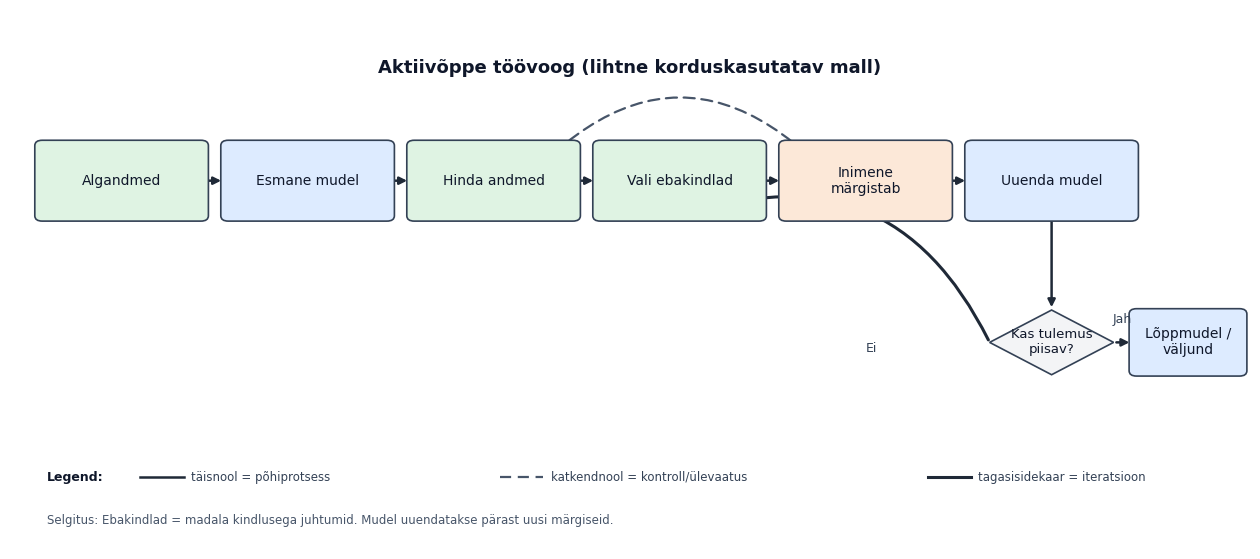

Write the Python code that produced this figure.
#!/usr/bin/env python3
"""Generate a simple reusable active learning workflow diagram (PNG + SVG)."""

from __future__ import annotations

import argparse
from dataclasses import dataclass
from pathlib import Path

import matplotlib.pyplot as plt
from matplotlib.patches import FancyArrowPatch, FancyBboxPatch, Polygon


@dataclass(frozen=True)
class Box:
    x: float
    y: float
    w: float
    h: float
    label: str
    fill: str

    @property
    def left(self) -> float:
        return self.x - self.w / 2.0

    @property
    def right(self) -> float:
        return self.x + self.w / 2.0

    @property
    def bottom(self) -> float:
        return self.y - self.h / 2.0

    @property
    def top(self) -> float:
        return self.y + self.h / 2.0


def _add_box(ax, box: Box, edge: str = "#334155") -> None:
    patch = FancyBboxPatch(
        (box.left, box.bottom),
        box.w,
        box.h,
        boxstyle="round,pad=0.25,rounding_size=0.6",
        linewidth=1.2,
        edgecolor=edge,
        facecolor=box.fill,
        zorder=2,
    )
    ax.add_patch(patch)
    ax.text(
        box.x,
        box.y,
        box.label,
        ha="center",
        va="center",
        fontsize=10,
        color="#0F172A",
        zorder=3,
    )


def _add_arrow(
    ax,
    start: tuple[float, float],
    end: tuple[float, float],
    *,
    style: str = "solid",
    lw: float = 1.8,
    color: str = "#1F2937",
    connectionstyle: str = "arc3,rad=0.0",
    label: str | None = None,
    label_pos: tuple[float, float] | None = None,
) -> None:
    arrow = FancyArrowPatch(
        start,
        end,
        arrowstyle="-|>",
        mutation_scale=11,
        linewidth=lw,
        linestyle=style,
        color=color,
        connectionstyle=connectionstyle,
        zorder=1,
    )
    ax.add_patch(arrow)
    if label and label_pos:
        ax.text(
            label_pos[0],
            label_pos[1],
            label,
            fontsize=9,
            color="#334155",
            ha="center",
            va="center",
        )


def generate_figure(out_png: Path, out_svg: Path, dpi: int) -> None:
    plt.rcParams["font.family"] = "DejaVu Sans"

    fig, ax = plt.subplots(figsize=(16, 7))
    ax.set_xlim(0, 100)
    ax.set_ylim(0, 60)
    ax.axis("off")

    colors = {
        "data": "#DFF3E3",
        "model": "#DDEBFF",
        "human": "#FCE8D8",
        "decision": "#F3F4F6",
    }

    b1 = Box(9, 41, 13.5, 8.5, "Algandmed", colors["data"])
    b2 = Box(24, 41, 13.5, 8.5, "Esmane mudel", colors["model"])
    b3 = Box(39, 41, 13.5, 8.5, "Hinda andmed", colors["data"])
    b4 = Box(54, 41, 13.5, 8.5, "Vali ebakindlad", colors["data"])
    b5 = Box(69, 41, 13.5, 8.5, "Inimene\nmärgistab", colors["human"])
    b6 = Box(84, 41, 13.5, 8.5, "Uuenda mudel", colors["model"])
    output = Box(95, 23, 9.0, 7.0, "Lõppmudel /\nväljund", colors["model"])

    for box in (b1, b2, b3, b4, b5, b6, output):
        _add_box(ax, box)

    diamond_center = (84, 23)
    diamond_w = 10.0
    diamond_h = 7.2
    diamond = Polygon(
        [
            (diamond_center[0], diamond_center[1] + diamond_h / 2.0),
            (diamond_center[0] + diamond_w / 2.0, diamond_center[1]),
            (diamond_center[0], diamond_center[1] - diamond_h / 2.0),
            (diamond_center[0] - diamond_w / 2.0, diamond_center[1]),
        ],
        closed=True,
        facecolor=colors["decision"],
        edgecolor="#334155",
        linewidth=1.2,
        zorder=2,
    )
    ax.add_patch(diamond)
    ax.text(
        diamond_center[0],
        diamond_center[1],
        "Kas tulemus\npiisav?",
        ha="center",
        va="center",
        fontsize=9.5,
        color="#0F172A",
        zorder=3,
    )

    # Main flow arrows (solid).
    _add_arrow(ax, (b1.right, b1.y), (b2.left, b2.y))
    _add_arrow(ax, (b2.right, b2.y), (b3.left, b3.y))
    _add_arrow(ax, (b3.right, b3.y), (b4.left, b4.y))
    _add_arrow(ax, (b4.right, b4.y), (b5.left, b5.y))
    _add_arrow(ax, (b5.right, b5.y), (b6.left, b6.y))
    _add_arrow(ax, (b6.x, b6.bottom), (diamond_center[0], diamond_center[1] + diamond_h / 2.0))

    # Decision branches.
    _add_arrow(
        ax,
        (diamond_center[0] + diamond_w / 2.0, diamond_center[1]),
        (output.left, output.y),
        label="Jah",
        label_pos=(89.7, 25.6),
    )
    _add_arrow(
        ax,
        (diamond_center[0] - diamond_w / 2.0, diamond_center[1]),
        (b4.x, b4.bottom),
        lw=2.2,
        connectionstyle="arc3,rad=0.45",
        label="Ei",
        label_pos=(69.5, 22.3),
    )

    # Dashed quality-check arrow.
    _add_arrow(
        ax,
        (b3.x, b3.bottom),
        (b5.x, b5.bottom),
        style=(0, (5, 3)),
        lw=1.6,
        color="#475569",
        connectionstyle="arc3,rad=-0.65",
    )

    ax.text(
        50,
        53.5,
        "Aktiivõppe töövoog (lihtne korduskasutatav mall)",
        ha="center",
        va="center",
        fontsize=13,
        fontweight="bold",
        color="#0F172A",
    )

    # Compact legend and note.
    ax.text(
        3.0,
        8.0,
        "Legend:",
        fontsize=9,
        fontweight="bold",
        color="#0F172A",
        ha="left",
        va="center",
    )
    ax.plot([10.5, 14.0], [8.0, 8.0], color="#1F2937", lw=1.8)
    ax.text(14.6, 8.0, "täisnool = põhiprotsess", fontsize=8.5, ha="left", va="center", color="#334155")

    ax.plot([39.5, 43.0], [8.0, 8.0], color="#475569", lw=1.6, linestyle=(0, (5, 3)))
    ax.text(43.6, 8.0, "katkendnool = kontroll/ülevaatus", fontsize=8.5, ha="left", va="center", color="#334155")

    ax.plot([74.0, 77.5], [8.0, 8.0], color="#1F2937", lw=2.2)
    ax.text(78.1, 8.0, "tagasisidekaar = iteratsioon", fontsize=8.5, ha="left", va="center", color="#334155")

    ax.text(
        3.0,
        3.2,
        "Selgitus: Ebakindlad = madala kindlusega juhtumid. Mudel uuendatakse pärast uusi märgiseid.",
        fontsize=8.5,
        color="#475569",
        ha="left",
        va="center",
    )

    out_png.parent.mkdir(parents=True, exist_ok=True)
    out_svg.parent.mkdir(parents=True, exist_ok=True)
    fig.savefig(out_png, dpi=dpi, bbox_inches="tight")
    fig.savefig(out_svg, bbox_inches="tight")
    plt.close(fig)


def parse_args() -> argparse.Namespace:
    parser = argparse.ArgumentParser(description=__doc__)
    parser.add_argument(
        "--out-png",
        type=Path,
        default=Path("LaTeX/Lamapuidu_tuvastamine/estonian/joonised/aktiivope_toovoog_mall.png"),
        help="PNG output path.",
    )
    parser.add_argument(
        "--out-svg",
        type=Path,
        default=Path("LaTeX/Lamapuidu_tuvastamine/estonian/joonised/aktiivope_toovoog_mall.svg"),
        help="SVG output path.",
    )
    parser.add_argument("--dpi", type=int, default=300, help="PNG resolution.")
    return parser.parse_args()


def main() -> None:
    args = parse_args()
    generate_figure(args.out_png, args.out_svg, args.dpi)
    print(f"Generated: {args.out_png}")
    print(f"Generated: {args.out_svg}")


if __name__ == "__main__":
    main()
